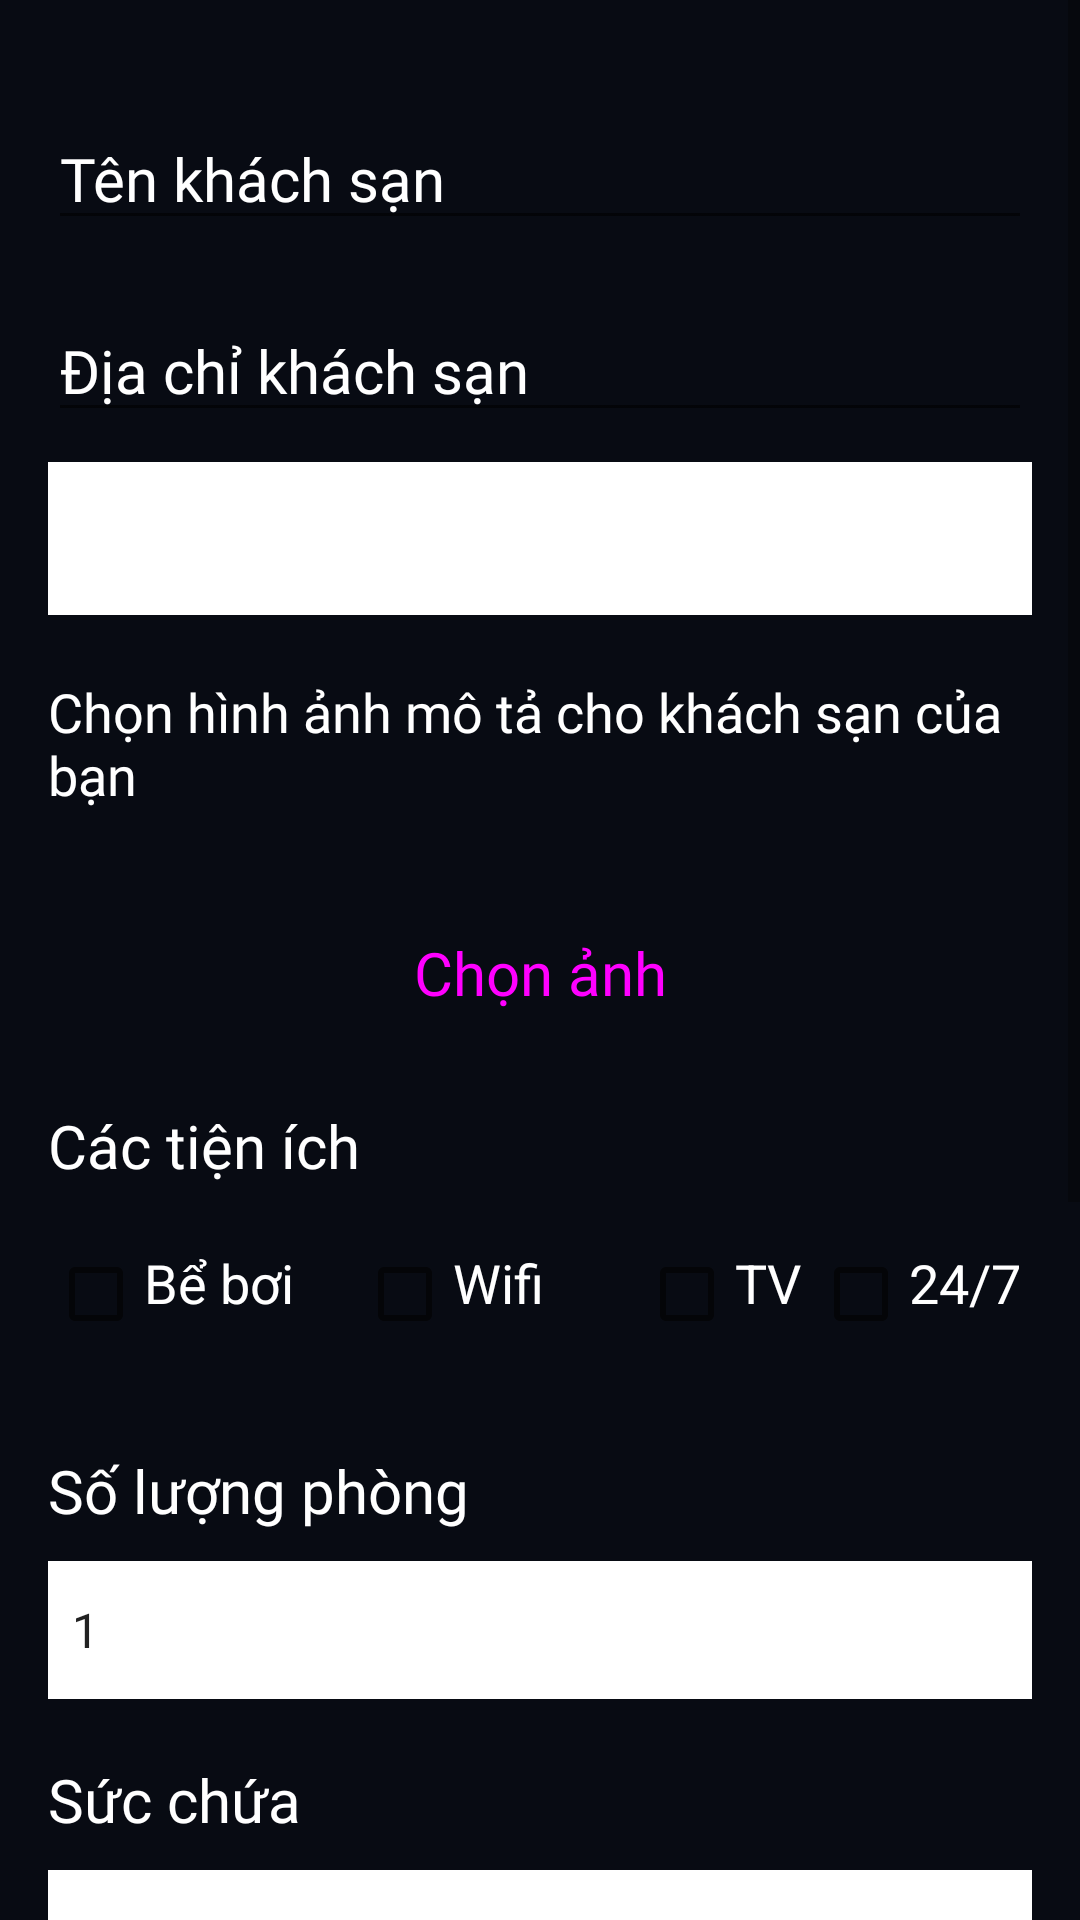

Write the Android layout XML for this screen, with the resource values it uses.
<!-- AndroidManifest.xml: application theme Theme.VuHoangNam_20H1120232_HotelBookingApp -->
<!-- res/layout/activity_owner_hotel_detail.xml -->
<?xml version="1.0" encoding="utf-8"?>
<ScrollView xmlns:android="http://schemas.android.com/apk/res/android"
xmlns:app="http://schemas.android.com/apk/res-auto"
xmlns:tools="http://schemas.android.com/tools"
android:id="@+id/main"
android:layout_width="match_parent"
android:layout_height="wrap_content"
android:background="@color/Dark"
tools:context=".owner.HotelDetailActivity">

<LinearLayout
    android:layout_width="match_parent"
    android:layout_height="wrap_content"
    android:orientation="vertical"
    android:padding="16dp">

    <EditText
        android:id="@+id/etxt_editHotelName"
        android:layout_width="match_parent"
        android:layout_height="wrap_content"
        android:layout_marginTop="20dp"
        android:fontFamily="@font/fira_sans_bold"
        android:hint="@string/hotel_name"
        android:inputType="text"
        android:textColor="#FFFFFF"
        android:textColorHint="@color/white"
        android:textSize="20sp" />

    <EditText
        android:id="@+id/etxt_editHotelAddress"
        android:layout_width="match_parent"
        android:layout_height="wrap_content"
        android:layout_marginTop="20dp"
        android:fontFamily="@font/fira_sans_bold"
        android:hint="@string/hotel_address"
        android:inputType="textPostalAddress"
        android:textColor="#FFFFFF"
        android:textColorHint="@color/white"
        android:textSize="20sp" />

    <Spinner
        android:id="@+id/spinner_editProv"
        android:layout_width="377dp"
        android:layout_height="51dp"
        android:layout_marginTop="10dp"
        android:background="#FFFFFF" />

    <TextView
        android:id="@+id/textViewSelectImages"
        android:layout_width="match_parent"
        android:layout_height="wrap_content"
        android:layout_marginTop="20dp"
        android:fontFamily="@font/fira_sans_bold"
        android:text="@string/select_images"
        android:textAppearance="@style/TextAppearance.AppCompat.Medium"
        android:textColor="@color/white"
        android:textSize="18sp" />

    <androidx.recyclerview.widget.RecyclerView
        android:id="@+id/recyclerView_editImages"
        android:layout_width="match_parent"
        android:layout_height="wrap_content"
        android:layout_marginTop="10dp"
        android:nestedScrollingEnabled="false"
        tools:listitem="@layout/item_image" />

    <Button
        android:id="@+id/btn_editImageSelecting"
        style="@style/Widget.Material3.Button"
        android:layout_width="match_parent"
        android:layout_height="wrap_content"
        android:layout_marginTop="20dp"
        android:backgroundTint="@color/green_500"
        android:fontFamily="@font/fira_sans_bold"
        android:text="Chọn ảnh"
        android:textSize="20sp" />

    <TextView
        android:layout_width="match_parent"
        android:layout_height="wrap_content"
        android:layout_marginTop="20dp"
        android:fontFamily="@font/fira_sans_bold"
        android:text="@string/amenities"
        android:textAppearance="@style/TextAppearance.AppCompat.Medium"
        android:textColor="@color/white"
        android:textColorHint="@color/white"
        android:textSize="20sp" />

    <LinearLayout
        android:layout_width="match_parent"
        android:layout_height="wrap_content"
        android:orientation="horizontal">

        <CheckBox
            android:id="@+id/checkBoxeditPool"
            android:layout_width="103dp"
            android:layout_height="wrap_content"
            android:layout_marginTop="20dp"
            android:gravity="top"
            android:text="@string/pool"
            android:textColor="@color/white"
            android:textColorHint="@color/white"
            android:textSize="18sp" />

        <CheckBox
            android:id="@+id/checkBoxeditWifi"
            android:layout_width="94dp"
            android:layout_height="wrap_content"
            android:layout_marginTop="20dp"
            android:gravity="top"
            android:text="@string/wifi"
            android:textColor="@color/white"
            android:textColorHint="@color/white"
            android:textSize="18sp" />

        <CheckBox
            android:id="@+id/checkBoxeditTV"
            android:layout_width="wrap_content"
            android:layout_height="wrap_content"
            android:layout_marginTop="20dp"
            android:layout_weight="1"
            android:gravity="top"
            android:text="TV"
            android:textColor="@color/white"
            android:textColorHint="@color/white"
            android:textSize="18sp" />

        <CheckBox
            android:id="@+id/checkBoxedit24"
            android:layout_width="wrap_content"
            android:layout_height="wrap_content"
            android:layout_marginTop="20dp"
            android:layout_weight="1"
            android:gravity="top"
            android:text="24/7"
            android:textColor="@color/white"
            android:textColorHint="@color/white"
            android:textSize="18sp" />

        
    </LinearLayout>

    <TextView
        android:id="@+id/textViewNumRooms"
        android:layout_width="match_parent"
        android:layout_height="wrap_content"
        android:layout_marginTop="20dp"
        android:fontFamily="@font/fira_sans_bold"
        android:text="Số lượng phòng"
        android:textAppearance="@style/TextAppearance.AppCompat.Medium"
        android:textColor="@color/white"
        android:textSize="20sp" />

    <Spinner
        android:id="@+id/spinner_editNumRooms"
        android:layout_width="match_parent"
        android:layout_height="46dp"
        android:layout_marginTop="10dp"
        android:background="#FFFFFF"
        android:backgroundTint="#FFFFFF"
        android:entries="@array/guest_numbers" />

    <TextView
        android:id="@+id/txtv_editMaxGuests"
        android:layout_width="match_parent"
        android:layout_height="wrap_content"
        android:layout_marginTop="20dp"
        android:fontFamily="@font/fira_sans_bold"
        android:text="Sức chứa"
        android:textAppearance="@style/TextAppearance.AppCompat.Medium"
        android:textColor="@color/white"
        android:textSize="20sp" />

    <Spinner
        android:id="@+id/spinner_editMaxGuests"
        android:layout_width="match_parent"
        android:layout_height="46dp"
        android:layout_marginTop="10dp"
        android:background="#FFFFFF"
        android:entries="@array/guest_numbers" />

    <TextView
        android:id="@+id/textViewprice"
        android:layout_width="match_parent"
        android:layout_height="wrap_content"
        android:layout_marginTop="20dp"
        android:fontFamily="@font/fira_sans_bold"
        android:gravity="right"
        android:text="Giá phòng mỗi đêm"
        android:textAppearance="@style/TextAppearance.AppCompat.Medium"
        android:textColor="@color/green_200"
        android:textSize="20sp" />

    <LinearLayout
        android:layout_width="match_parent"
        android:layout_height="match_parent"
        android:orientation="horizontal"
        android:weightSum="6">

        <TextView
            android:id="@+id/textViewvnd"
            android:layout_width="78dp"
            android:layout_height="match_parent"
            android:layout_weight="1"
            android:fontFamily="@font/fira_sans_bold"
            android:gravity="center"
            android:text="VND"
            android:textAppearance="@style/TextAppearance.AppCompat.Medium"
            android:textColor="@color/green_200"
            android:textSize="20sp" />

        <EditText
            android:id="@+id/etxt_editPrice"
            android:layout_width="match_parent"
            android:layout_height="match_parent"
            android:layout_weight="5"
            android:fontFamily="@font/fira_sans_bold"
            android:gravity="right"
            android:hint="VND"
            android:inputType="text"
            android:textColor="@color/lavender"
            android:textColorHint="@color/white"
            android:textSize="20sp" />
    </LinearLayout>

    <Button
        android:id="@+id/btn_editHotel"
        style="@style/Widget.Material3.Button"
        android:layout_width="match_parent"
        android:layout_height="wrap_content"
        android:layout_marginTop="20dp"
        android:backgroundTint="?android:attr/colorActivatedHighlight"
        android:fontFamily="@font/fira_sans_bold"
        android:text="Hoàn tất chỉnh sửa"
        android:textSize="20sp" />

    <Button
        android:id="@+id/btn_deleteHotel"
        style="@style/Widget.Material3.Button"
        android:layout_width="match_parent"
        android:layout_height="wrap_content"
        android:layout_marginTop="20dp"
        android:backgroundTint="#DC0808"
        android:fontFamily="@font/fira_sans_bold"
        android:text="Xoá khách sạn này"
        android:textSize="20sp" />

    <View
        android:id="@+id/view2"
        android:layout_width="match_parent"
        android:layout_height="50dp" />

    <ListView
        android:id="@+id/lvw_reviews"
        android:layout_width="match_parent"
        android:layout_height="match_parent"
        android:layout_marginLeft="10dp"
        android:layout_marginTop="10dp"
        android:layout_marginRight="10dp"
        tools:listitem="@layout/item_review" />

    <View
        android:id="@+id/view3"
        android:layout_width="match_parent"
        android:layout_height="50dp" />

</LinearLayout>
</ScrollView>
<!-- res/layout/item_image.xml (included above) -->
<?xml version="1.0" encoding="utf-8"?>
<androidx.constraintlayout.widget.ConstraintLayout xmlns:android="http://schemas.android.com/apk/res/android"
    xmlns:app="http://schemas.android.com/apk/res-auto"
    xmlns:tools="http://schemas.android.com/tools"
    android:layout_width="match_parent"
    android:layout_height="wrap_content"
    android:padding="8dp">

    <ImageView
        android:id="@+id/imageView"
        android:layout_width="0dp"
        android:layout_height="200dp"
        android:scaleType="centerCrop"
        app:layout_constraintTop_toTopOf="parent"
        app:layout_constraintBottom_toBottomOf="parent"
        app:layout_constraintStart_toStartOf="parent"
        app:layout_constraintEnd_toEndOf="parent"
        tools:srcCompat="@tools:sample/avatars" />

    <ImageButton
        android:id="@+id/btnDelete"
        android:layout_width="wrap_content"
        android:layout_height="wrap_content"
        android:layout_marginEnd="8dp"
        android:background="?attr/selectableItemBackgroundBorderless"
        android:contentDescription="@string/delete"
        android:src="@android:drawable/ic_delete"
        app:layout_constraintTop_toTopOf="parent"
        app:layout_constraintEnd_toEndOf="parent" />

</androidx.constraintlayout.widget.ConstraintLayout>
<!-- res/layout/item_review.xml (included above) -->
<?xml version="1.0" encoding="utf-8"?>
<LinearLayout xmlns:android="http://schemas.android.com/apk/res/android"
    xmlns:app="http://schemas.android.com/apk/res-auto"
    xmlns:tools="http://schemas.android.com/tools"
    android:layout_width="match_parent"
    android:layout_height="wrap_content"
    android:orientation="horizontal">

    <LinearLayout
        android:layout_width="match_parent"
        android:layout_height="match_parent"
        android:layout_marginStart="10dp"
        android:layout_marginTop="10dp"
        android:layout_marginEnd="10dp"
        android:layout_marginBottom="5dp"
        android:background="@color/white"
        android:orientation="horizontal">

    <LinearLayout
        android:layout_width="wrap_content"
        android:layout_height="wrap_content"
        android:orientation="vertical">

        <com.google.android.material.imageview.ShapeableImageView
            android:id="@+id/iv_avatar"
            android:layout_width="80dp"
            android:layout_height="80dp"
            android:paddingLeft="5dp"
            android:paddingTop="5dp"
            android:paddingRight="5dp"
            android:paddingBottom="5dp"
            android:scaleType="centerCrop"
            app:shapeAppearanceOverlay="@style/circle"
            app:strokeColor="@color/lavender"
            app:strokeWidth="3dp"
            tools:srcCompat="@tools:sample/avatars" />

        <TextView
            android:id="@+id/txtv_rate"
            android:layout_width="wrap_content"
            android:layout_height="wrap_content"
            android:layout_gravity="center|center_horizontal|fill_vertical"
            android:layout_marginTop="5dp"
            android:fontFamily="@font/fira_sans_bold"
            android:gravity="center_horizontal|top"
            android:text="rate"
            android:textSize="16sp" />
    </LinearLayout>

    <LinearLayout
        android:layout_width="match_parent"
        android:layout_height="match_parent"
        android:orientation="vertical">

        <LinearLayout
            android:layout_width="match_parent"
            android:layout_height="wrap_content"
            android:orientation="horizontal">

            <TextView
                android:id="@+id/txtv_mail"
                android:layout_width="wrap_content"
                android:layout_height="wrap_content"
                android:layout_marginStart="10dp"
                android:layout_marginEnd="10dp"
                android:fontFamily="@font/fira_sans_bold"
                android:text="guest01@gmail.com"
                android:textSize="16sp" />

            <TextView
                android:id="@+id/txtv_date"
                android:layout_width="wrap_content"
                android:layout_height="wrap_content"
                android:layout_marginStart="10dp"
                android:layout_marginEnd="10dp"
                android:text="date"
                android:textSize="14sp" />

        </LinearLayout>

        <TextView
            android:id="@+id/txtv_detail"
            android:layout_width="match_parent"
            android:layout_height="match_parent"
            android:layout_marginStart="10dp"
            android:layout_marginTop="5dp"
            android:layout_marginEnd="10dp"
            android:layout_marginBottom="10dp"
            android:text="TextView" />

    </LinearLayout>
    </LinearLayout>


</LinearLayout>
<!-- resources referenced by this layout -->
<resources>
  <string-array name="guest_numbers">
          <item>1</item>
          <item>2</item>
          <item>3</item>
          <item>4</item>
          <item>5</item>
          <item>6</item>
          <item>7</item>
          <item>8</item>
          <item>9</item>
          <item>10</item>
      </string-array>
  <color name="Dark">#080B13</color>
  <color name="green_200">#55cf86</color>
  <color name="green_500">#0f9d58</color>
  <color name="lavender">#8692f7</color>
  <color name="white">#FFFFFFFF</color>
  <string name="amenities">Các tiện ích</string>
  <string name="delete">Xóa</string>
  <string name="hotel_address">Địa chỉ khách sạn</string>
  <string name="hotel_name">Tên khách sạn</string>
  <string name="pool">Bể bơi</string>
  <string name="select_images">Chọn hình ảnh mô tả cho khách sạn của bạn</string>
  <string name="wifi">Wifi</string>
  <style name="circle">
          <item name="cornerSize">
              50%
          </item>
      </style>
  <style name="Theme.VuHoangNam_20H1120232_HotelBookingApp" parent="Theme.MaterialComponents.DayNight.DarkActionBar">
          
          <item name="colorPrimary">@color/purple_500</item>
          <item name="colorPrimaryVariant">@color/purple_700</item>
          <item name="colorOnPrimary">@color/white</item>
          
          <item name="colorSecondary">@color/teal_200</item>
          <item name="colorSecondaryVariant">@color/teal_700</item>
          <item name="colorOnSecondary">@color/black</item>
          
          <item name="android:statusBarColor">?attr/colorPrimaryVariant</item>
          
      </style>
  <color name="purple_500">#FF6200EE</color>
  <color name="purple_700">#FF3700B3</color>
  <color name="teal_200">#FF03DAC5</color>
  <color name="teal_700">#FF018786</color>
  <color name="black">#FF000000</color>
</resources>
